The GitHub repository azizanrizqan/BeanSense contains a labelled image folder "dataset" with 3 categories: arabika, liberika, robusta. Examples follow, each with its label.

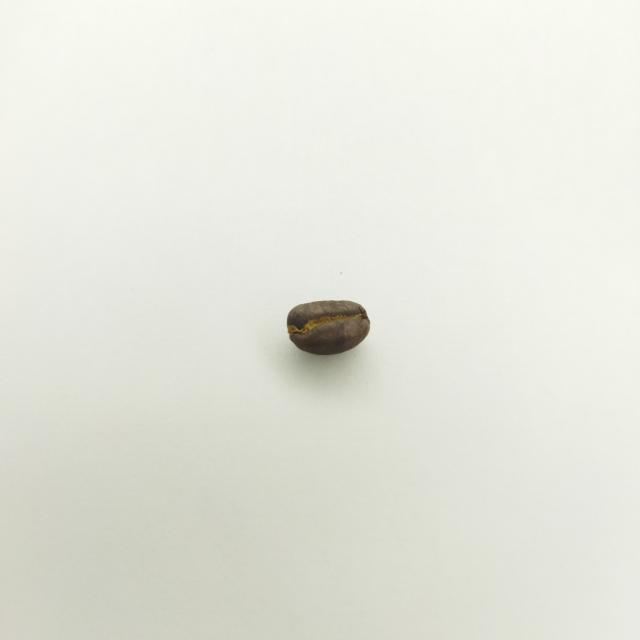
Label: arabika

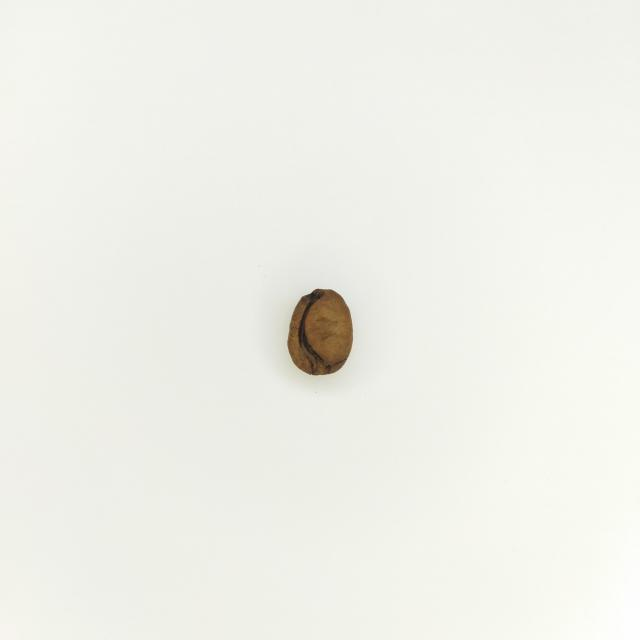
Label: liberika

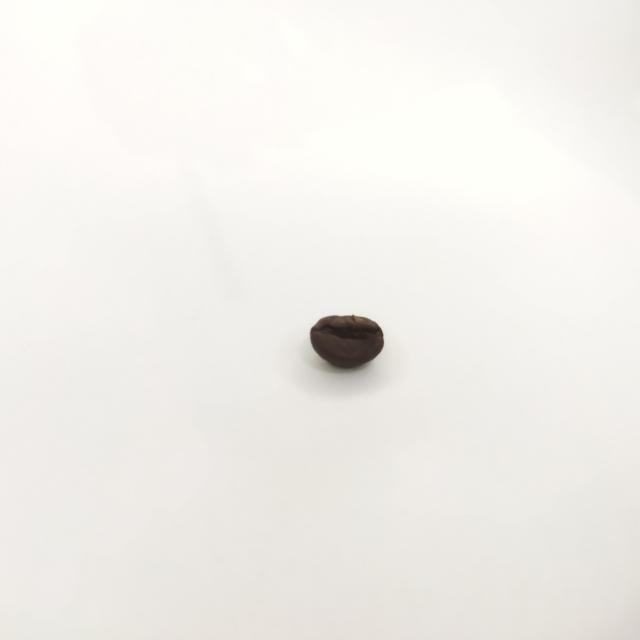
Label: robusta

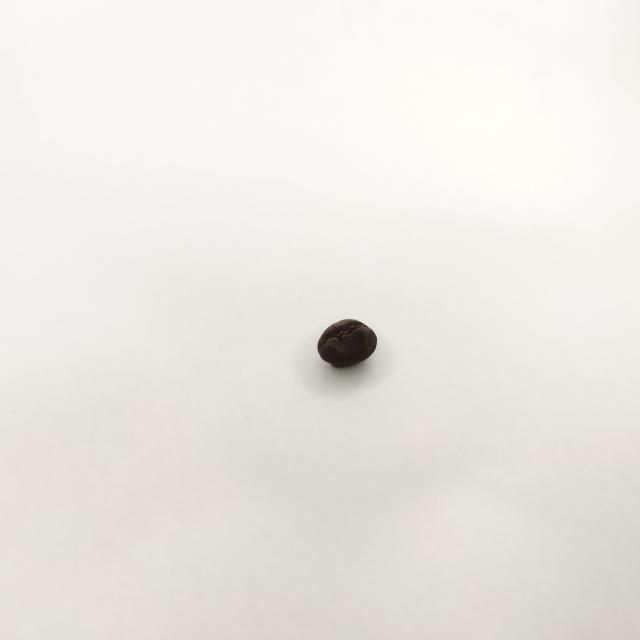
Label: arabika

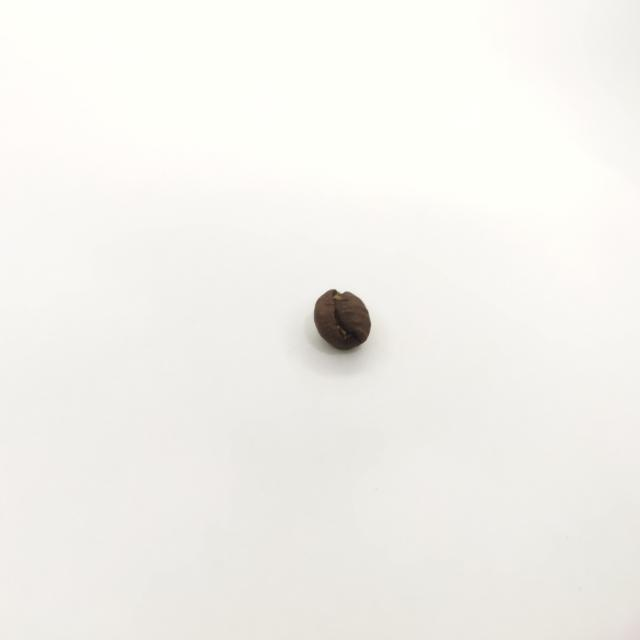
Label: liberika
